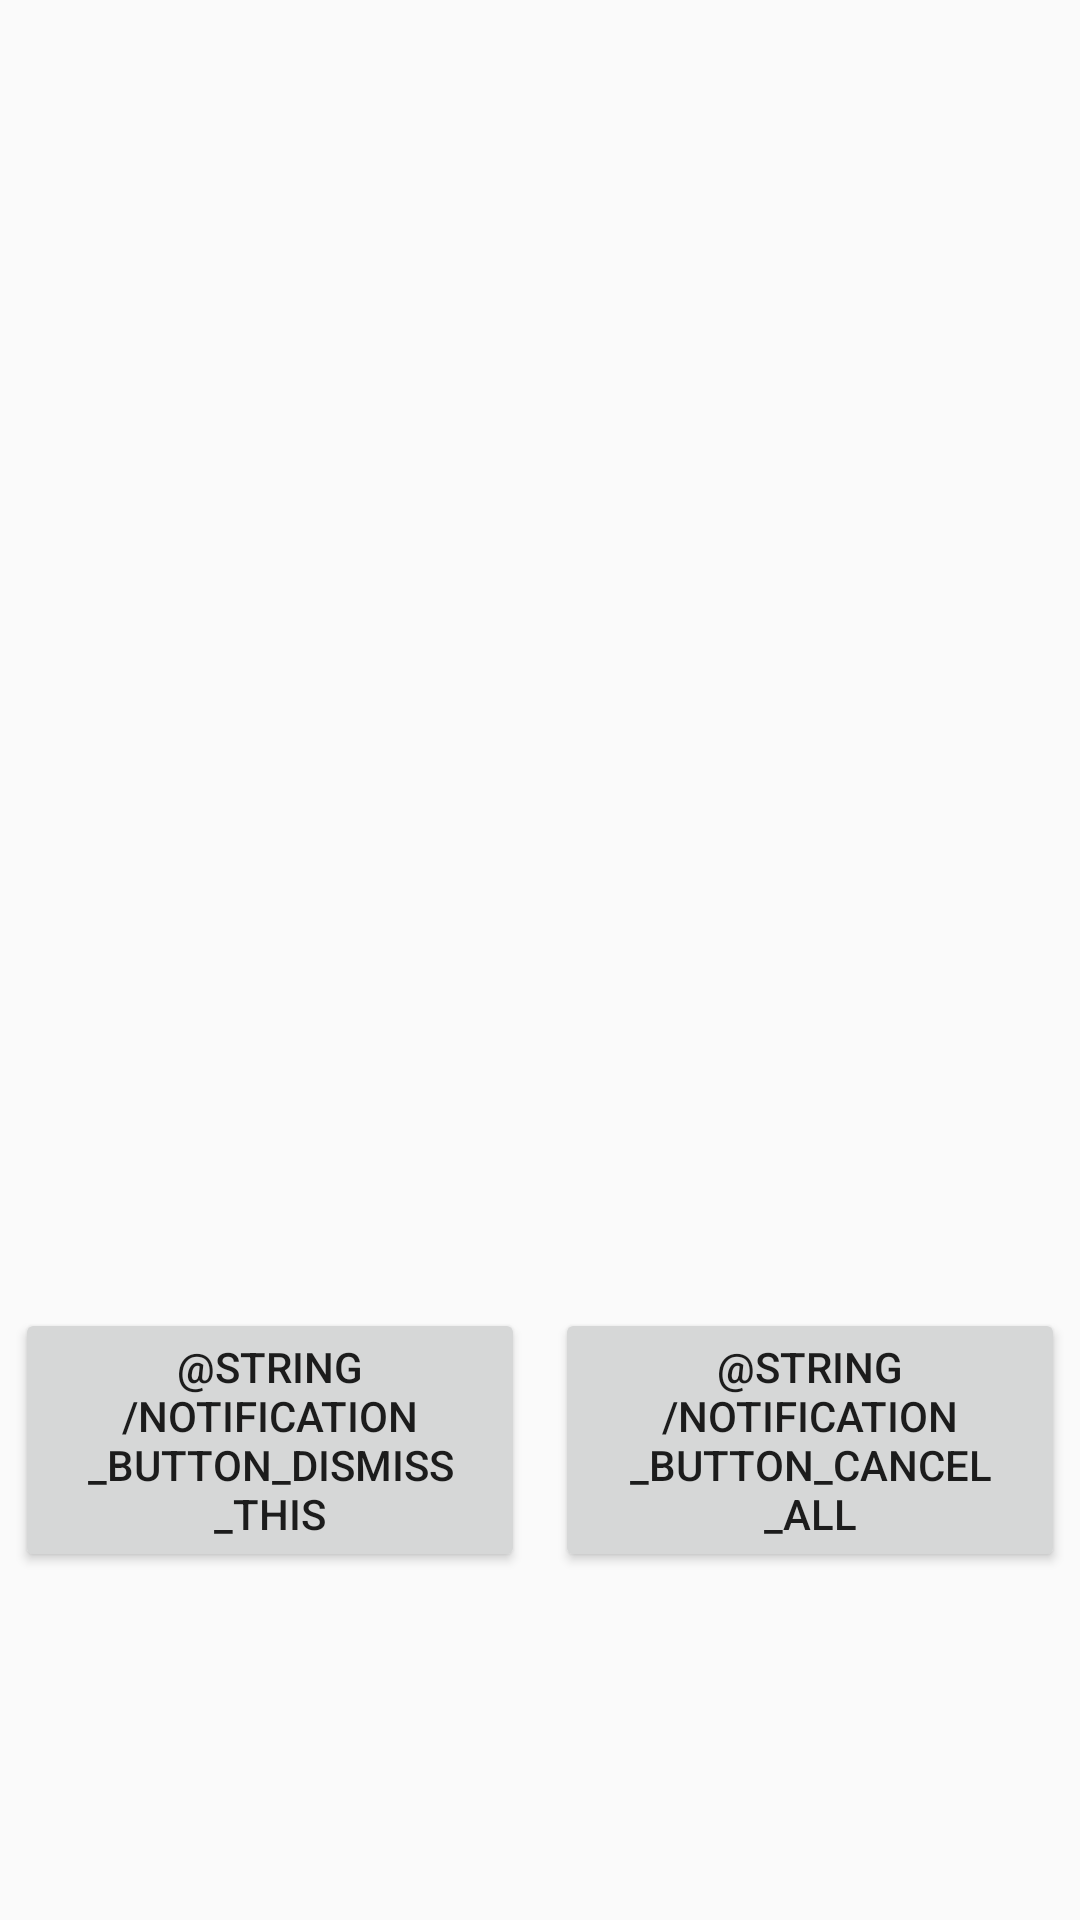

The Android layout XML behind this screen, and the referenced resources:
<!-- AndroidManifest.xml: application theme Theme.AppCompat.Light.DarkActionBar -->
<!-- res/layout/activity_alarm_notification.xml -->
<LinearLayout xmlns:android="http://schemas.android.com/apk/res/android"
    xmlns:tools="http://schemas.android.com/tools" android:layout_width="match_parent"
    android:layout_height="match_parent"
    tools:context="com.example.nerdalarm.AlarmNotification"
    android:orientation="vertical">

    <LinearLayout
        android:layout_width="match_parent"
        android:layout_height="0dp"
        android:layout_weight="1"
        android:gravity="center"
        android:orientation="vertical">
        <TextView
            android:id="@+id/currenttime"
            android:layout_width="wrap_content"
            android:layout_height="wrap_content"
            android:text=""
            android:textSize="80sp"/>
        <TextView
            android:id="@+id/currentdate"
            android:layout_width="wrap_content"
            android:layout_height="wrap_content"
            android:text=""
            android:textSize="20sp"/>
    </LinearLayout>



    <LinearLayout
        android:layout_width="match_parent"
        android:layout_height="0dp"
        android:layout_weight="1"
        android:orientation="horizontal"
        android:gravity="center">

        <Button
        android:layout_width="0dp"
        android:layout_height="wrap_content"
        android:layout_weight="1"
        android:text="@string/notification_button_dismiss_this"
        android:id="@+id/stopthisalarm"
        android:layout_centerVertical="true"
        android:layout_centerHorizontal="true"
        android:layout_margin="5dp"/>

        <Button
        android:layout_width="0dp"
        android:layout_height="wrap_content"
        android:layout_weight="1"
        android:text="@string/notification_button_cancel_all"
        android:id="@+id/stopallalarms"
        android:layout_centerVertical="true"
        android:layout_centerHorizontal="true"
            android:layout_margin="5dp"/>
    </LinearLayout>


</LinearLayout>
<!-- resources referenced by this layout -->
<resources>

</resources>
